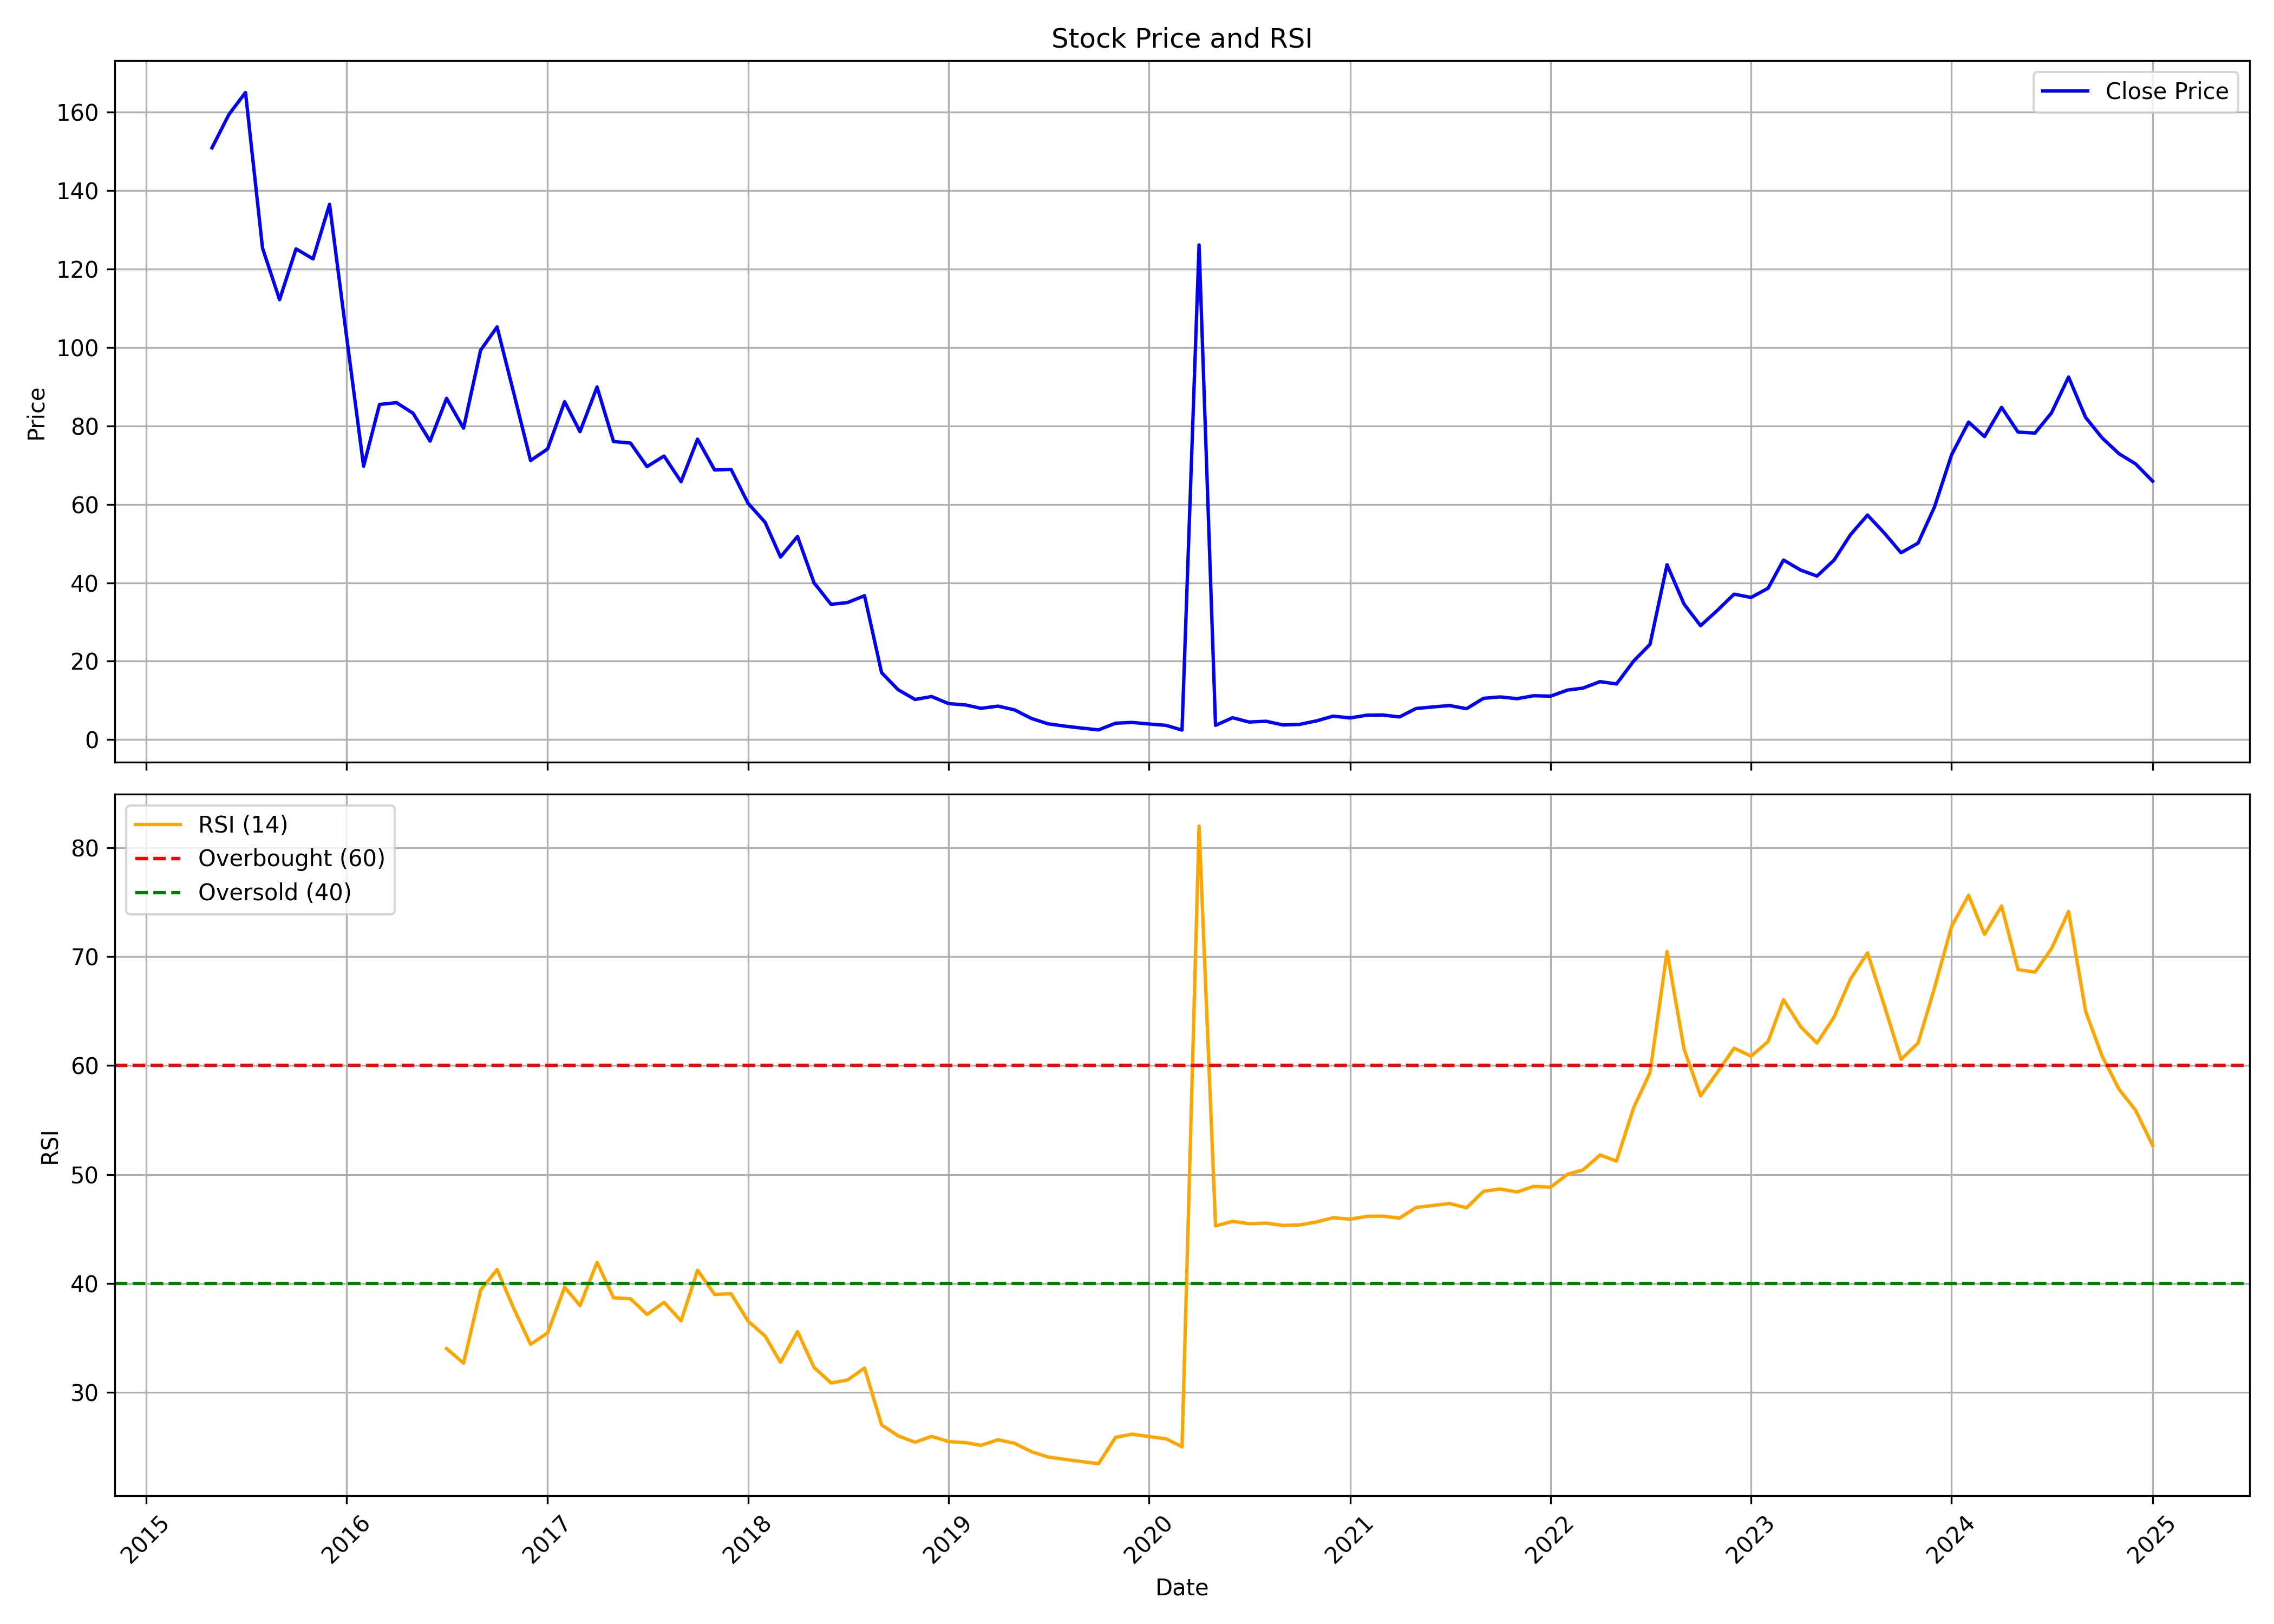

The table this chart was drawn from, first rows:
, date, symbol, open, high, low, close, volume, rsi
0, 2015-05-01, IMAGICAA, 140.6, 182.0, 134.9, 150.9, 3717963, 
1, 2015-06-01, IMAGICAA, 152.4, 174.9, 127.3, 159.4, 2581445, 
2, 2015-07-01, IMAGICAA, 155.0, 177.7, 149.0, 164.9, 1522591, 
3, 2015-08-01, IMAGICAA, 165.0, 178.7, 111.9, 125.3, 2150034, 
4, 2015-09-01, IMAGICAA, 125.0, 133.5, 111.2, 112.2, 1553058, 
5, 2015-10-01, IMAGICAA, 113.8, 129.2, 109.1, 125.1, 1912347, 
6, 2015-11-01, IMAGICAA, 124.1, 131.8, 100.2, 122.6, 2224450, 
7, 2015-12-01, IMAGICAA, 122.5, 145.8, 110.4, 136.4, 2677724, 
8, 2016-01-01, IMAGICAA, 136.3, 145.2, 101.4, 102.8, 2104006, 
9, 2016-02-01, IMAGICAA, 101.1, 115.9, 68.25, 69.7, 2385581, 
10, 2016-03-01, IMAGICAA, 70.45, 93.0, 68.2, 85.45, 2089049, 
11, 2016-04-01, IMAGICAA, 86.0, 94.6, 83.0, 85.9, 2274322, 
12, 2016-05-01, IMAGICAA, 85.25, 93.4, 77.8, 83.2, 2028193, 
13, 2016-06-01, IMAGICAA, 82.9, 87.1, 71.5, 76.1, 3571448, 
14, 2016-07-01, IMAGICAA, 77.5, 98.25, 77.0, 87.0, 15504284, 34.03
15, 2016-08-01, IMAGICAA, 87.9, 91.7, 76.85, 79.4, 2552556, 32.7
16, 2016-09-01, IMAGICAA, 79.5, 117.4, 76.25, 99.25, 32403599, 39.4
17, 2016-10-01, IMAGICAA, 100.8, 111.8, 96.3, 105.2, 14472468, 41.29
18, 2016-11-01, IMAGICAA, 105.9, 106.9, 76.55, 88.0, 4195312, 37.64
19, 2016-12-01, IMAGICAA, 88.7, 88.7, 68.9, 71.15, 4574968, 34.43
20, 2017-01-01, IMAGICAA, 71.7, 79.5, 70.7, 74.1, 5763033, 35.46
21, 2017-02-01, IMAGICAA, 74.5, 93.5, 73.1, 86.15, 15121974, 39.66
22, 2017-03-01, IMAGICAA, 86.85, 88.0, 78.25, 78.5, 8309006, 37.97
23, 2017-04-01, IMAGICAA, 79.15, 91.85, 79.15, 89.9, 10704506, 41.94
24, 2017-05-01, IMAGICAA, 89.9, 90.7, 74.3, 76.0, 7582943, 38.69
25, 2017-06-01, IMAGICAA, 76.35, 88.2, 73.35, 75.6, 13343754, 38.6
26, 2017-07-01, IMAGICAA, 76.0, 79.75, 69.2, 69.6, 7846475, 37.16
27, 2017-08-01, IMAGICAA, 69.8, 74.8, 52.5, 72.3, 13678343, 38.28
28, 2017-09-01, IMAGICAA, 71.9, 84.4, 64.9, 65.75, 18682360, 36.58
29, 2017-10-01, IMAGICAA, 65.75, 77.3, 54.0, 76.6, 7855540, 41.23
30, 2017-11-01, IMAGICAA, 77.25, 88.7, 65.5, 68.75, 15937482, 39
31, 2017-12-01, IMAGICAA, 69.25, 72.0, 64.35, 68.9, 1505587, 39.07
32, 2018-01-01, IMAGICAA, 69.9, 72.45, 59.4, 60.25, 1716030, 36.55
33, 2018-02-01, IMAGICAA, 59.4, 62.1, 53.35, 55.4, 1475807, 35.18
34, 2018-03-01, IMAGICAA, 55.65, 56.35, 44.3, 46.55, 1949531, 32.77
35, 2018-04-01, IMAGICAA, 47.3, 58.45, 46.7, 51.8, 1684023, 35.59
36, 2018-05-01, IMAGICAA, 51.8, 52.6, 39.2, 40.0, 1307826, 32.31
37, 2018-06-01, IMAGICAA, 40.85, 48.45, 30.65, 34.5, 3142025, 30.88
38, 2018-07-01, IMAGICAA, 34.55, 40.6, 32.2, 34.95, 1892997, 31.15
39, 2018-08-01, IMAGICAA, 35.3, 38.7, 32.2, 36.7, 2545802, 32.25
40, 2018-09-01, IMAGICAA, 37.15, 37.2, 17.1, 17.1, 5450801, 27.03
41, 2018-10-01, IMAGICAA, 16.05, 17.65, 10.15, 12.75, 7412980, 26.02
42, 2018-11-01, IMAGICAA, 13.25, 15.4, 9.85, 10.25, 5371310, 25.44
43, 2018-12-01, IMAGICAA, 10.6, 11.75, 8.8, 11.0, 4682101, 25.98
44, 2019-01-01, IMAGICAA, 11.05, 11.6, 8.75, 9.2, 10346551, 25.5
45, 2019-02-01, IMAGICAA, 9.4, 9.6, 8.0, 8.85, 4381053, 25.4
46, 2019-03-01, IMAGICAA, 9.05, 12.35, 8.0, 8.0, 8433359, 25.15
47, 2019-04-01, IMAGICAA, 8.05, 10.6, 8.05, 8.55, 14482432, 25.66
48, 2019-05-01, IMAGICAA, 8.55, 8.75, 7.0, 7.6, 2839326, 25.34
49, 2019-06-01, IMAGICAA, 7.5, 8.0, 3.65, 5.4, 4715352, 24.57
50, 2019-07-01, IMAGICAA, 5.65, 5.8, 3.8, 4.05, 2319111, 24.08
51, 2019-08-01, IMAGICAA, 4.05, 4.3, 3.45, 3.45, 1617228, 23.86
52, 2019-09-01, IMAGICAA, 3.45, 3.6, 2.85, 2.95, 2136580, 23.66
53, 2019-10-01, IMAGICAA, 2.95, 2.95, 1.85, 2.5, 2444217, 23.47
54, 2019-11-01, IMAGICAA, 2.6, 4.2, 2.6, 4.2, 906934, 25.88
55, 2019-12-01, IMAGICAA, 4.4, 4.6, 2.9, 4.4, 1269351, 26.18
56, 2020-01-01, IMAGICAA, 4.6, 4.8, 3.8, 4.0, 1007005, 25.96
57, 2020-02-01, IMAGICAA, 3.85, 4.05, 3.25, 3.65, 709725, 25.75
58, 2020-03-01, IMAGICAA, 3.8, 3.85, 2.3, 2.45, 1588307, 25.02
59, 2020-04-01, IMAGICAA, 2.55, 180.2, 2.4, 126.1, 1018900, 81.98
... 57 more rows
